Run: headless pygame with SDL's dummy video driver; simulated clock (each Clock.tick advances the game by its frame time, no real sleeping); random seed 0; keys injected as events and as key.get_pressed() state; no mouse input; restart key R tapped at the start of phases 3 and 4.
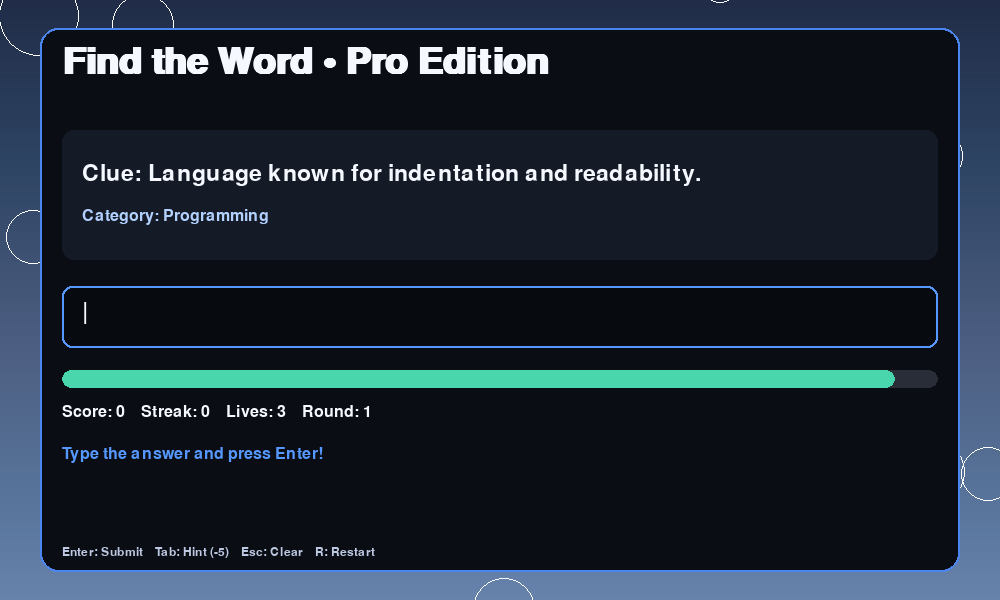
Frame 1 of 4 · flips 1–60 · no input
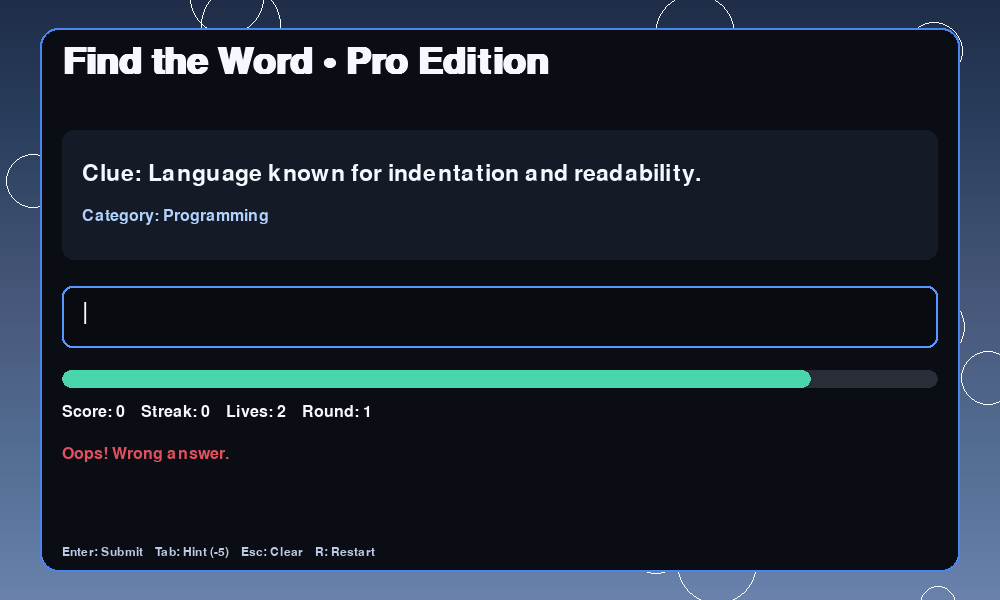
Frame 2 of 4 · flips 61–180 · tapped SPACE, RETURN · held RIGHT (→), D
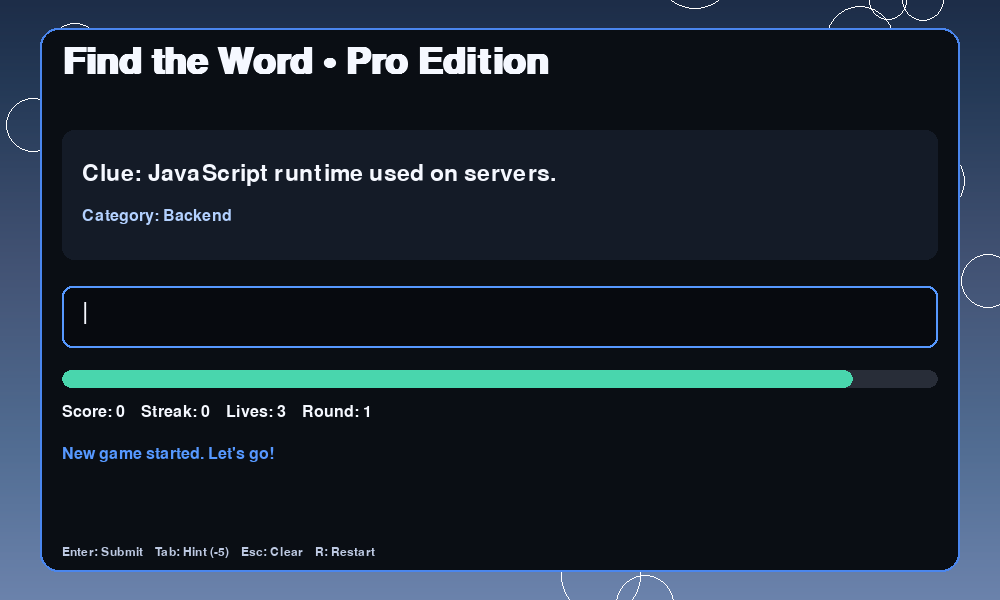
Frame 3 of 4 · flips 181–300 · tapped R · held DOWN (↓), S
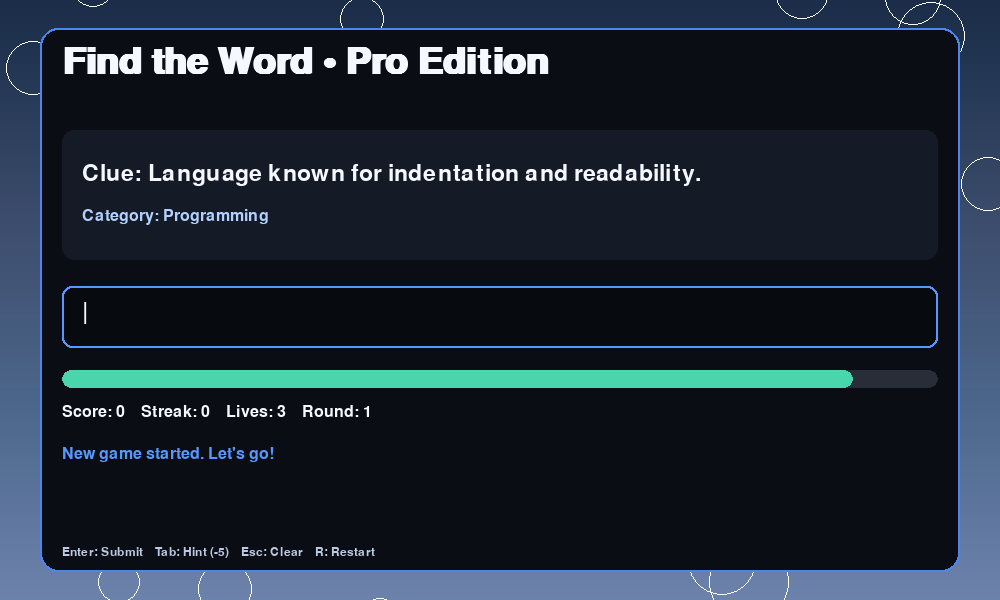
Frame 4 of 4 · flips 301–420 · tapped R · held LEFT (←), A, UP (↑), W

The pygame program that drew these frames:

import argparse
import random
import sys

import pygame


WIDTH, HEIGHT = 1000, 600

# Colors
WHITE = (245, 248, 255)
BLACK = (20, 24, 30)
MINT = (73, 214, 173)
RED = (225, 80, 95)
GOLD = (252, 201, 76)
BLUE = (86, 152, 255)

WORD_BANK = [
    {"clue": "I automate tasks between apps. Who am I?", "answer": "n8n", "category": "Automation"},
    {"clue": "Version control platform for team collaboration.", "answer": "github", "category": "Dev Tools"},
    {"clue": "Language known for indentation and readability.", "answer": "python", "category": "Programming"},
    {"clue": "JavaScript runtime used on servers.", "answer": "node", "category": "Backend"},
    {"clue": "A containerization platform with whale logo.", "answer": "docker", "category": "Cloud"},
]


class GameState:
    def __init__(self):
        random.shuffle(WORD_BANK)
        self.input_text = ""
        self.message = "Type the answer and press Enter!"
        self.message_color = BLUE
        self.message_timer = 0
        self.current_idx = 0
        self.score = 0
        self.streak = 0
        self.lives = 3
        self.max_time = 20.0
        self.round_time = self.max_time
        self.game_over = False
        self.hint_used = False
        self.bubbles = [
            [random.randint(0, WIDTH), random.randint(0, HEIGHT), random.randint(12, 40), random.uniform(0.4, 1.4)]
            for _ in range(30)
        ]
        self.confetti = []

    def start_round(self):
        self.round_time = self.max_time
        self.hint_used = False
        self.input_text = ""

    def current_entry(self):
        return WORD_BANK[self.current_idx % len(WORD_BANK)]

    def set_message(self, text, color, duration=2.2):
        self.message = text
        self.message_color = color
        self.message_timer = duration

    def reveal_hint(self, answer):
        visible = max(1, len(answer) // 3)
        indexes = set(random.sample(range(len(answer)), visible))
        return "".join(ch if i in indexes else "_" for i, ch in enumerate(answer))

    def spawn_confetti(self):
        for _ in range(55):
            self.confetti.append(
                {
                    "x": WIDTH // 2 + random.randint(-100, 100),
                    "y": HEIGHT // 2,
                    "vx": random.uniform(-4.0, 4.0),
                    "vy": random.uniform(-7.0, -1.0),
                    "life": random.randint(35, 75),
                    "color": random.choice([MINT, GOLD, BLUE, RED, WHITE]),
                    "size": random.randint(3, 7),
                }
            )

    def submit_answer(self):
        if self.game_over:
            return

        answer = self.current_entry()["answer"]
        if self.input_text.strip().lower() == answer:
            bonus = 10 + min(10, self.streak * 2)
            time_bonus = int(self.round_time)
            self.score += bonus + time_bonus
            self.streak += 1
            self.current_idx += 1
            self.spawn_confetti()
            self.set_message(f"Perfect! +{bonus + time_bonus} points", MINT)
            self.start_round()
            return

        self.lives -= 1
        self.streak = 0
        self.input_text = ""
        self.set_message("Oops! Wrong answer.", RED)
        if self.lives <= 0:
            self.game_over = True
            self.set_message("Game Over! Press R to restart.", RED, duration=999)

    def use_hint(self):
        if self.game_over or self.hint_used:
            return

        answer = self.current_entry()["answer"]
        hint = self.reveal_hint(answer)
        self.score = max(0, self.score - 5)
        self.hint_used = True
        self.set_message(f"Hint: {hint}  (-5 points)", GOLD, duration=3)

    def restart_game(self):
        random.shuffle(WORD_BANK)
        self.current_idx = 0
        self.score = 0
        self.streak = 0
        self.lives = 3
        self.game_over = False
        self.set_message("New game started. Let's go!", BLUE)
        self.start_round()


def draw_background(screen, bubbles, ticks):
    for y in range(HEIGHT):
        wave = int(20 * pygame.math.Vector2(1, 0).rotate((y + ticks * 0.02) % 360).x)
        color = (30 + y // 8 + wave // 6, 45 + y // 7, 72 + y // 6)
        pygame.draw.line(screen, color, (0, y), (WIDTH, y))

    for bubble in bubbles:
        bubble[1] -= bubble[3]
        if bubble[1] < -bubble[2]:
            bubble[0] = random.randint(0, WIDTH)
            bubble[1] = HEIGHT + bubble[2]
        pygame.draw.circle(screen, (255, 255, 255, 40), (int(bubble[0]), int(bubble[1])), bubble[2], width=1)


def draw_ui(screen, state, fonts, caret_on):
    title_font, font, small_font, tiny_font = fonts
    entry = state.current_entry()

    pygame.draw.rect(screen, (10, 14, 20), (40, 28, WIDTH - 80, HEIGHT - 56), border_radius=18)
    pygame.draw.rect(screen, (74, 134, 238), (40, 28, WIDTH - 80, HEIGHT - 56), 2, border_radius=18)

    title = title_font.render("Find the Word • Pro Edition", True, WHITE)
    screen.blit(title, (62, 44))

    pygame.draw.rect(screen, (20, 27, 39), (62, 130, WIDTH - 124, 130), border_radius=12)
    clue_text = font.render(f"Clue: {entry['clue']}", True, WHITE)
    category_text = small_font.render(f"Category: {entry['category']}", True, (179, 209, 255))
    screen.blit(clue_text, (82, 162))
    screen.blit(category_text, (82, 208))

    input_rect = pygame.Rect(62, 286, WIDTH - 124, 62)
    pygame.draw.rect(screen, (7, 10, 15), input_rect, border_radius=10)
    pygame.draw.rect(screen, BLUE, input_rect, 2, border_radius=10)
    display_text = state.input_text + ("|" if caret_on and not state.game_over else "")
    typed = font.render(display_text, True, WHITE)
    screen.blit(typed, (82, 300))

    bar_bg = pygame.Rect(62, 370, WIDTH - 124, 18)
    pygame.draw.rect(screen, (40, 45, 56), bar_bg, border_radius=9)
    ratio = max(0, state.round_time / state.max_time)
    fill_w = int((WIDTH - 124) * ratio)
    bar_color = MINT if ratio > 0.5 else GOLD if ratio > 0.2 else RED
    pygame.draw.rect(screen, bar_color, (62, 370, fill_w, 18), border_radius=9)

    stats = small_font.render(
        f"Score: {state.score}    Streak: {state.streak}    Lives: {state.lives}    Round: {state.current_idx + 1}",
        True,
        WHITE,
    )
    screen.blit(stats, (62, 404))

    msg = small_font.render(state.message, True, state.message_color)
    screen.blit(msg, (62, 446))

    controls = tiny_font.render("Enter: Submit    Tab: Hint (-5)    Esc: Clear    R: Restart", True, (189, 201, 226))
    screen.blit(controls, (62, HEIGHT - 54))

    if state.game_over:
        overlay = pygame.Surface((WIDTH - 124, 150), pygame.SRCALPHA)
        overlay.fill((8, 11, 18, 220))
        screen.blit(overlay, (62, 220))
        go_title = font.render("Game Over", True, RED)
        go_score = small_font.render(f"Final Score: {state.score}", True, WHITE)
        go_hint = small_font.render("Press R to play again.", True, (179, 209, 255))
        screen.blit(go_title, (WIDTH // 2 - go_title.get_width() // 2, 246))
        screen.blit(go_score, (WIDTH // 2 - go_score.get_width() // 2, 293))
        screen.blit(go_hint, (WIDTH // 2 - go_hint.get_width() // 2, 326))


def update_confetti(screen, confetti):
    alive = []
    for piece in confetti:
        piece["x"] += piece["vx"]
        piece["y"] += piece["vy"]
        piece["vy"] += 0.24
        piece["life"] -= 1
        if piece["life"] > 0:
            alive.append(piece)
            pygame.draw.circle(screen, piece["color"], (int(piece["x"]), int(piece["y"])), piece["size"])
    confetti[:] = alive


def parse_args():
    parser = argparse.ArgumentParser(description="Find the Word: Pro Edition")
    parser.add_argument(
        "--auto-exit-seconds",
        type=float,
        default=0,
        help="Automatically close after N seconds (useful for quick execution checks).",
    )
    return parser.parse_args()


def main():
    args = parse_args()

    pygame.init()
    screen = pygame.display.set_mode((WIDTH, HEIGHT))
    pygame.display.set_caption("Find the Word: Pro Edition")
    clock = pygame.time.Clock()

    title_font = pygame.font.SysFont("arial", 54, bold=True)
    font = pygame.font.SysFont("arial", 34)
    small_font = pygame.font.SysFont("arial", 24)
    tiny_font = pygame.font.SysFont("arial", 18)
    fonts = (title_font, font, small_font, tiny_font)

    state = GameState()
    state.start_round()

    elapsed = 0.0
    while True:
        dt = clock.tick(60) / 1000
        elapsed += dt
        ticks = pygame.time.get_ticks()
        caret_on = (ticks // 450) % 2 == 0

        if args.auto_exit_seconds > 0 and elapsed >= args.auto_exit_seconds:
            pygame.quit()
            return

        for event in pygame.event.get():
            if event.type == pygame.QUIT:
                pygame.quit()
                sys.exit()

            if event.type == pygame.KEYDOWN:
                if event.key == pygame.K_RETURN:
                    state.submit_answer()
                elif event.key == pygame.K_TAB:
                    state.use_hint()
                elif event.key == pygame.K_ESCAPE:
                    state.input_text = ""
                elif event.key == pygame.K_r:
                    state.restart_game()
                elif event.key == pygame.K_BACKSPACE:
                    state.input_text = state.input_text[:-1]
                elif not state.game_over and event.unicode.isprintable() and len(state.input_text) < 24:
                    state.input_text += event.unicode

        if not state.game_over:
            state.round_time -= dt
            if state.round_time <= 0:
                state.round_time = 0
                state.input_text = ""
                state.set_message("Time's up! Life lost.", RED)
                state.lives -= 1
                state.streak = 0
                if state.lives <= 0:
                    state.game_over = True
                    state.set_message("Game Over! Press R to restart.", RED, duration=999)
                else:
                    state.start_round()

        if state.message_timer > 0 and state.message_timer != 999:
            state.message_timer -= dt
            if state.message_timer <= 0:
                state.set_message("Keep going!", (194, 219, 255), duration=0)

        draw_background(screen, state.bubbles, ticks)
        draw_ui(screen, state, fonts, caret_on)
        update_confetti(screen, state.confetti)
        pygame.display.flip()


if __name__ == "__main__":
    main()
